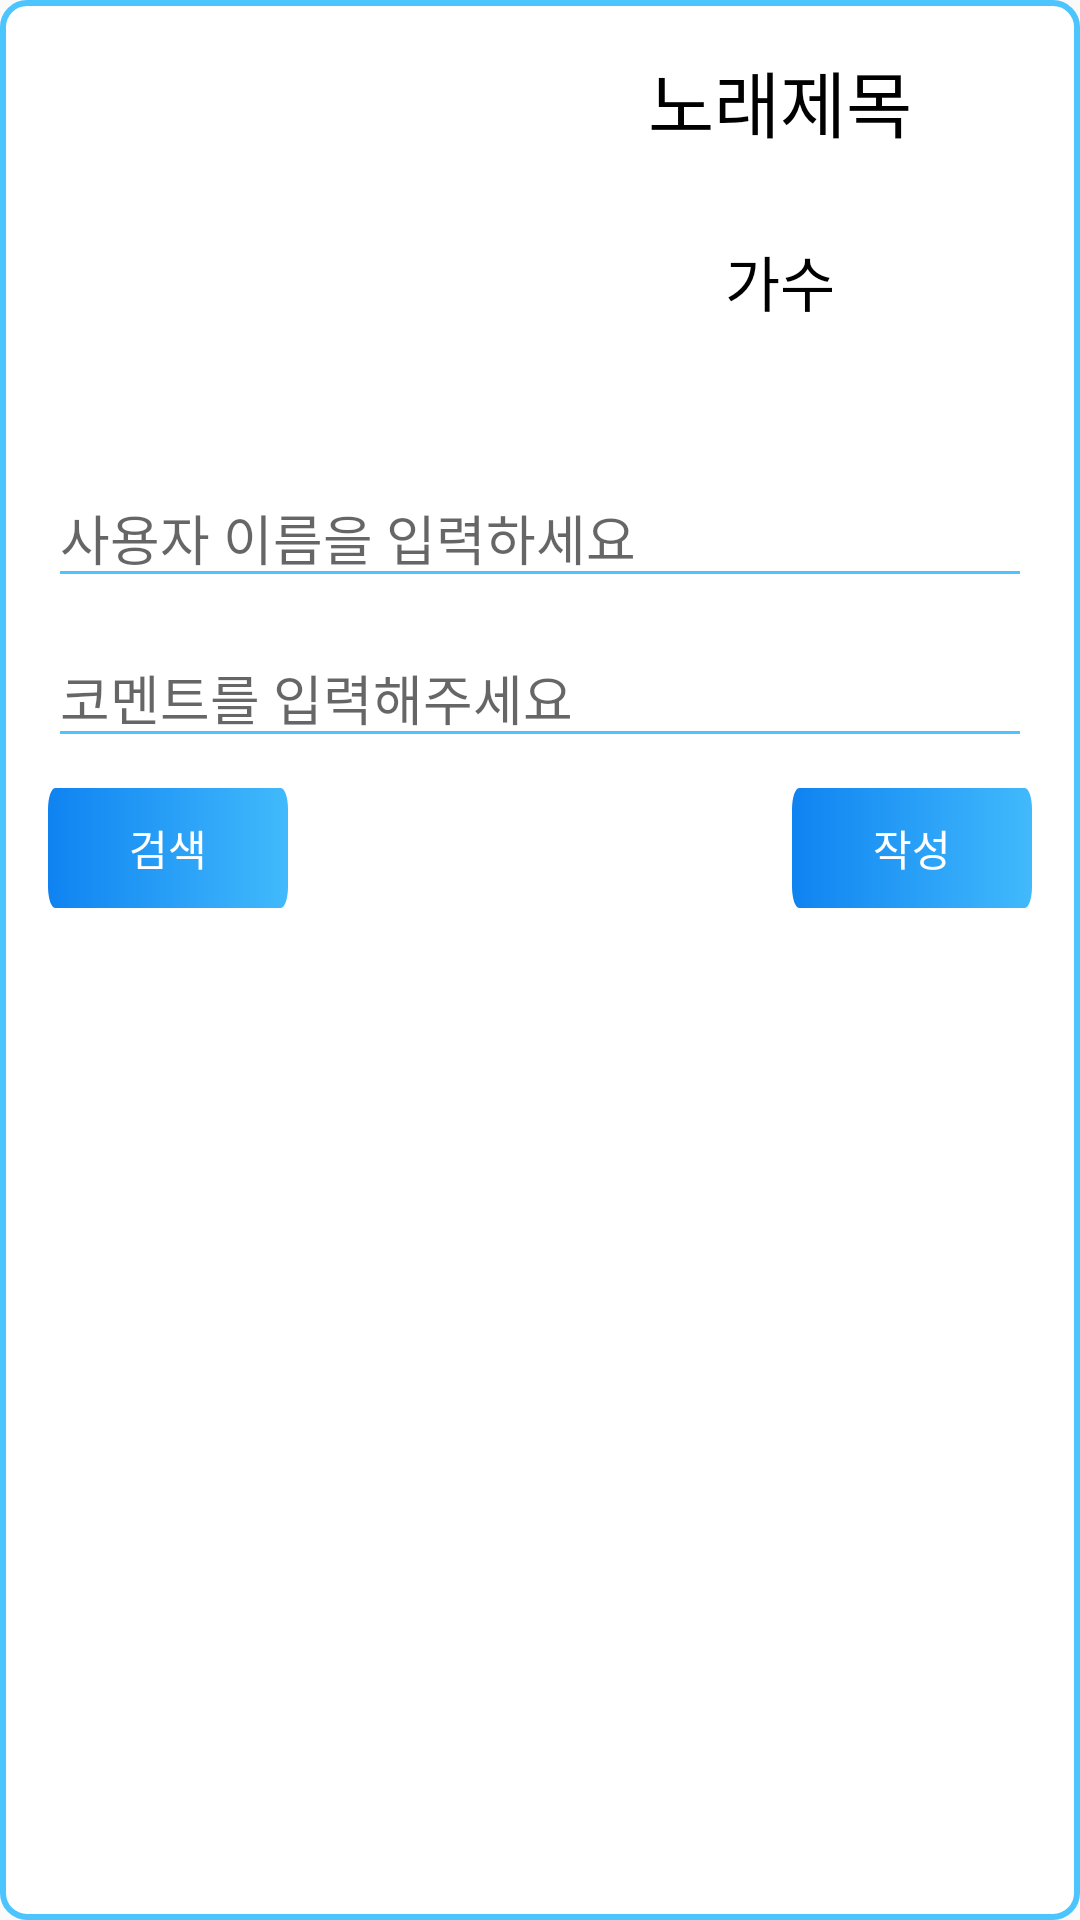

Reconstruct the res/layout file that produces this screen, plus the resources it refers to.
<!-- AndroidManifest.xml: application theme Theme.AppCompat.Light.NoActionBar -->
<!-- res/layout/writelist.xml -->
<?xml version="1.0" encoding="utf-8"?>
<androidx.constraintlayout.widget.ConstraintLayout
    xmlns:android="http://schemas.android.com/apk/res/android"
    xmlns:app="http://schemas.android.com/apk/res-auto"
    android:layout_width="match_parent"
    android:layout_height="match_parent"
    android:background="@drawable/layoutbackground"
    android:layout_margin="15dp"
    android:padding="16dp">

    <ImageView
        android:id="@+id/album_image"
        android:layout_width="120dp"
        android:layout_height="120dp"
        android:contentDescription="@string/album_image_desc"
        android:scaleType="centerCrop"
        app:layout_constraintEnd_toStartOf="@+id/music_title"
        app:layout_constraintStart_toStartOf="parent"
        app:layout_constraintTop_toTopOf="parent" />

    <TextView
        android:id="@+id/music_title"
        android:layout_width="wrap_content"
        android:layout_height="wrap_content"
        android:textSize="24sp"
        android:text="노래제목"
        android:textColor="@color/black"
        app:layout_constraintEnd_toEndOf="parent"
        app:layout_constraintStart_toEndOf="@+id/album_image"
        app:layout_constraintTop_toTopOf="@+id/album_image" />

    <TextView
        android:id="@+id/music_artist"
        android:layout_width="wrap_content"
        android:layout_height="wrap_content"
        android:textSize="20sp"
        android:text="가수"
        android:textColor="@color/black"
        app:layout_constraintEnd_toEndOf="parent"
        app:layout_constraintStart_toEndOf="@+id/album_image"
        app:layout_constraintTop_toBottomOf="@+id/music_title"
        app:layout_constraintBottom_toBottomOf="@+id/album_image" />

    <EditText
        android:id="@+id/user_name_input"
        android:layout_width="0dp"
        android:layout_height="wrap_content"
        android:hint="사용자 이름을 입력하세요"
        android:layout_marginTop="20dp"
        app:layout_constraintBottom_toTopOf="@+id/post_content"
        app:layout_constraintEnd_toEndOf="parent"
        app:layout_constraintHorizontal_bias="0.0"
        app:layout_constraintStart_toStartOf="parent"
        app:layout_constraintTop_toBottomOf="@+id/album_image"
        android:backgroundTint="@color/skyblue"
        android:layout_marginBottom="10dp"/>

    <EditText
        android:id="@+id/post_content"
        android:layout_width="0dp"
        android:layout_height="wrap_content"
        android:hint="코멘트를 입력해주세요"
        android:backgroundTint="@color/skyblue"
        android:layout_marginBottom="10dp"
        app:layout_constraintBottom_toTopOf="@+id/search_button"
        app:layout_constraintEnd_toEndOf="parent"
        app:layout_constraintHorizontal_bias="0.0"
        app:layout_constraintStart_toStartOf="parent"
        app:layout_constraintTop_toBottomOf="@+id/user_name_input" />

    <androidx.appcompat.widget.AppCompatButton
        android:id="@+id/search_button"
        android:layout_width="80dp"
        android:layout_height="40dp"
        android:text="검색"
        android:background="@drawable/buttons"
        android:backgroundTint="@null"
        android:textColor="@color/white"
        android:textStyle="normal"
        android:layout_marginTop="10dp"
        app:layout_constraintTop_toBottomOf="@+id/post_content"
        app:layout_constraintStart_toStartOf="parent" />

    <androidx.appcompat.widget.AppCompatButton
        android:id="@+id/post_button"
        android:layout_width="80dp"
        android:layout_height="40dp"
        android:layout_marginTop="10dp"
        android:text="작성"
        android:background="@drawable/buttons"
        android:backgroundTint="@null"
        android:textColor="@color/white"
        android:textStyle="normal"
        app:layout_constraintEnd_toEndOf="parent"
        app:layout_constraintHorizontal_bias="1.0"
        app:layout_constraintStart_toEndOf="@+id/search_button"
        app:layout_constraintTop_toBottomOf="@+id/post_content" />

</androidx.constraintlayout.widget.ConstraintLayout>
<!-- resources referenced by this layout -->
<resources>
  <color name="black">#FF000000</color>
  <color name="skyblue">#4CC5FE</color>
  <color name="white">#FFFFFFFF</color>
  <!-- drawable buttons (drawable) -->
  <?xml version="1.0" encoding="utf-8"?>
  <vector
      xmlns:android="http://schemas.android.com/apk/res/android"
      xmlns:aapt="http://schemas.android.com/aapt"
      android:width="335dp"
      android:height="56dp"
      android:viewportWidth="335"
      android:viewportHeight="56"
      >
      <group>
          <clip-path
              android:pathData="M10 0H325C330.523 0 335 4.47715 335 10V46C335 51.5228 330.523 56 325 56H10C4.47715 56 0 51.5228 0 46V10C0 4.47715 4.47715 0 10 0Z"
              />
          <group
              android:translateX="0.5"
              android:translateY="-0.5"
              android:pivotX="167.5"
              android:pivotY="28"
              android:scaleX="2.828"
              android:scaleY="2.828"
              >
              <path
                  android:pathData="M0 0V56H335V0"
                  >
                  <aapt:attr name="android:fillColor">
                      <gradient
                          android:type="linear"
                          android:startX="83.75"
                          android:startY="28"
                          android:endX="251.25"
                          android:endY="28"
                          >
                          <item
                              android:color="#0478EF"
                              android:offset="0"
                              />
                          <item
                              android:color="#4CC5FE"
                              android:offset="1"
                              />
                      </gradient>
                  </aapt:attr>
              </path>
          </group>
      </group>
  </vector>
  <!-- drawable layoutbackground (drawable) -->
  <?xml version="1.0" encoding="utf-8"?>
  <shape xmlns:android="http://schemas.android.com/apk/res/android"
      android:shape="rectangle">
      <solid android:color="#FFFFFF"/> 
      <corners android:radius="8dp"/> 
      <stroke android:width="2dp" android:color="@color/skyblue"/> 
  </shape>
  <string name="album_image_desc">Album Image</string>
</resources>
